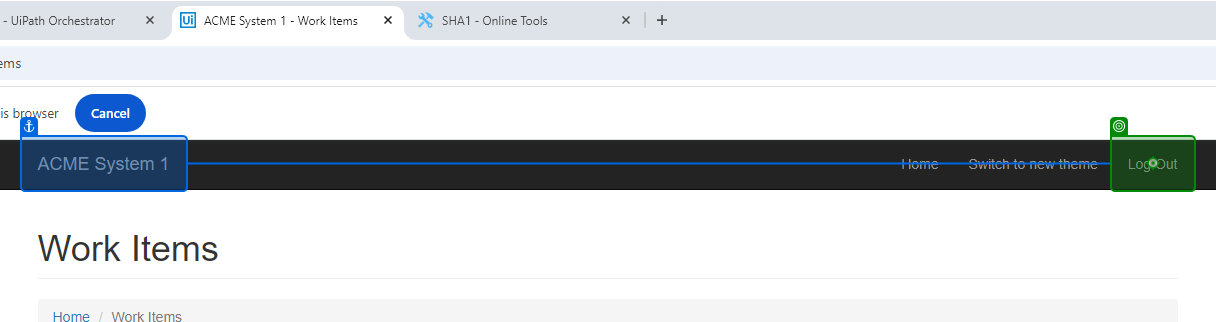
Task: Robotic Enterprise Framework
Workflow: System1_Close

Step 1: click on the link 'Log Out' in window 'ACME System 1 - *' (chrome.exe)
